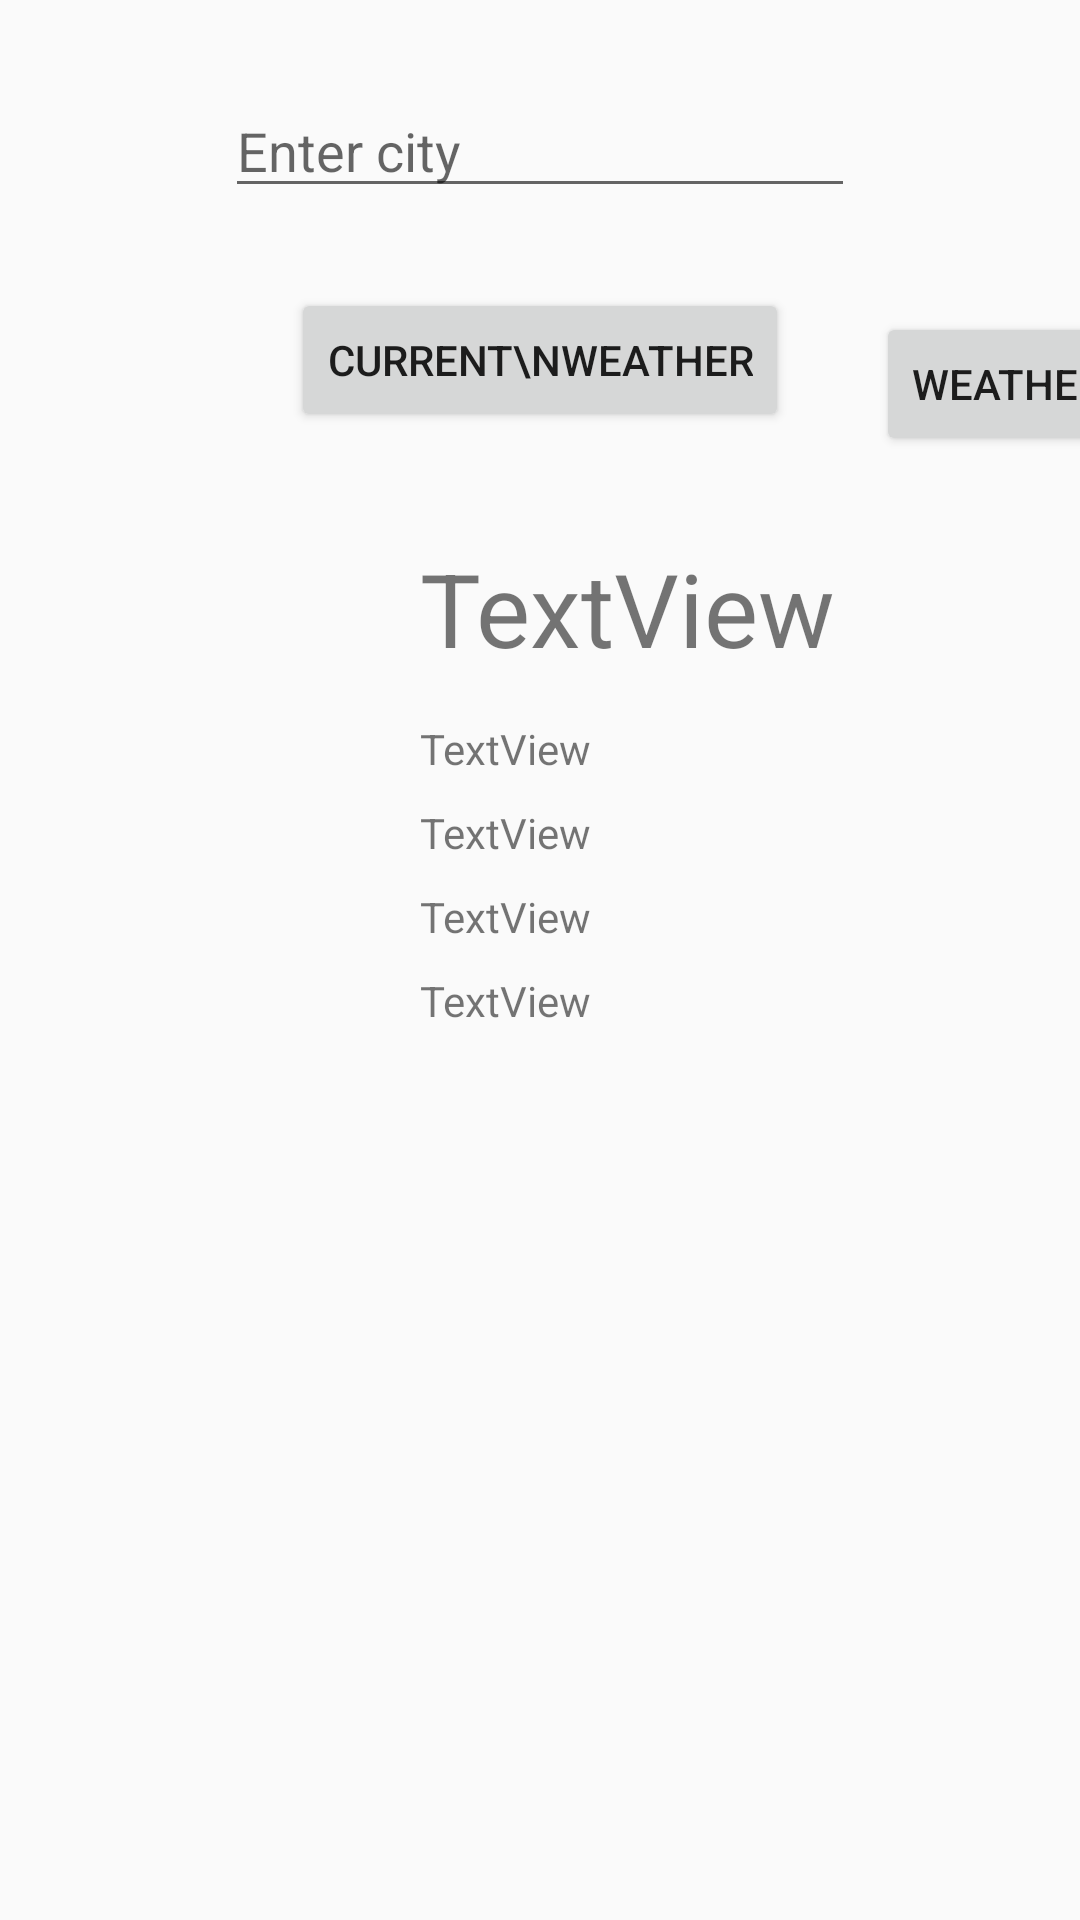

Layout XML and referenced resources for this Android screen:
<!-- AndroidManifest.xml: application theme Theme.AppCompat.Light.NoActionBar -->
<!-- res/layout/activity_current_weather.xml -->
<?xml version="1.0" encoding="utf-8"?>
<androidx.constraintlayout.widget.ConstraintLayout xmlns:android="http://schemas.android.com/apk/res/android"
    xmlns:app="http://schemas.android.com/apk/res-auto"
    xmlns:tools="http://schemas.android.com/tools"
    android:layout_width="match_parent"
    android:layout_height="match_parent"
    tools:context=".CurrentWeatherActivity">

    <TextView
        android:id="@+id/textCurrent"
        android:layout_width="wrap_content"
        android:layout_height="wrap_content"
        android:layout_marginStart="140dp"
        android:layout_marginTop="180dp"
        android:text="TextView"
        android:textSize="34sp"
        app:layout_constraintStart_toStartOf="parent"
        app:layout_constraintTop_toTopOf="parent" />

    <TextView
        android:id="@+id/textPressure"
        android:layout_width="wrap_content"
        android:layout_height="wrap_content"
        android:layout_marginStart="140dp"
        android:layout_marginTop="240dp"
        android:text="TextView"
        app:layout_constraintStart_toStartOf="parent"
        app:layout_constraintTop_toTopOf="parent" />

    <TextView
        android:id="@+id/textTemp"
        android:layout_width="wrap_content"
        android:layout_height="wrap_content"
        android:layout_marginStart="140dp"
        android:layout_marginTop="88dp"
        android:text="TextView"
        app:layout_constraintStart_toStartOf="parent"
        app:layout_constraintTop_toTopOf="@+id/textCurrent" />

    <TextView
        android:id="@+id/textHumidity"
        android:layout_width="wrap_content"
        android:layout_height="wrap_content"
        android:layout_marginStart="140dp"
        android:layout_marginTop="28dp"
        android:text="TextView"
        app:layout_constraintStart_toStartOf="parent"
        app:layout_constraintTop_toTopOf="@+id/textFeelLike" />

    <TextView
        android:id="@+id/textFeelLike"
        android:layout_width="wrap_content"
        android:layout_height="wrap_content"
        android:layout_marginStart="140dp"
        android:layout_marginTop="28dp"
        android:text="TextView"
        app:layout_constraintStart_toStartOf="parent"
        app:layout_constraintTop_toTopOf="@+id/textTemp" />

    <ImageView
        android:id="@+id/imageWeather"
        android:layout_width="201dp"
        android:layout_height="172dp"
        android:layout_marginTop="404dp"
        app:layout_constraintEnd_toEndOf="parent"
        app:layout_constraintHorizontal_bias="0.5"
        app:layout_constraintStart_toStartOf="parent"
        app:layout_constraintTop_toTopOf="parent">

    </ImageView>

    <Button
        android:id="@+id/buttonCurrentWeather"
        android:layout_width="wrap_content"
        android:layout_height="wrap_content"
        android:layout_marginTop="96dp"
        android:text="Current\nWeather"
        app:layout_constraintEnd_toEndOf="parent"
        app:layout_constraintStart_toStartOf="parent"
        app:layout_constraintTop_toTopOf="parent" />

    <Button
        android:id="@+id/buttonToWeather"
        android:layout_width="wrap_content"
        android:layout_height="wrap_content"
        android:layout_marginStart="292dp"
        android:layout_marginTop="104dp"
        android:text="Weather"
        app:layout_constraintStart_toStartOf="parent"
        app:layout_constraintTop_toTopOf="parent" />

    <EditText
        android:id="@+id/editTextCity"
        android:layout_width="wrap_content"
        android:layout_height="wrap_content"
        android:layout_marginTop="28dp"
        android:ems="10"
        android:hint="Enter city"
        android:inputType="text"
        app:layout_constraintEnd_toEndOf="parent"
        app:layout_constraintHorizontal_bias="0.5"
        app:layout_constraintStart_toStartOf="parent"
        app:layout_constraintTop_toTopOf="parent" />

</androidx.constraintlayout.widget.ConstraintLayout>
<!-- resources referenced by this layout -->
<resources>

</resources>
